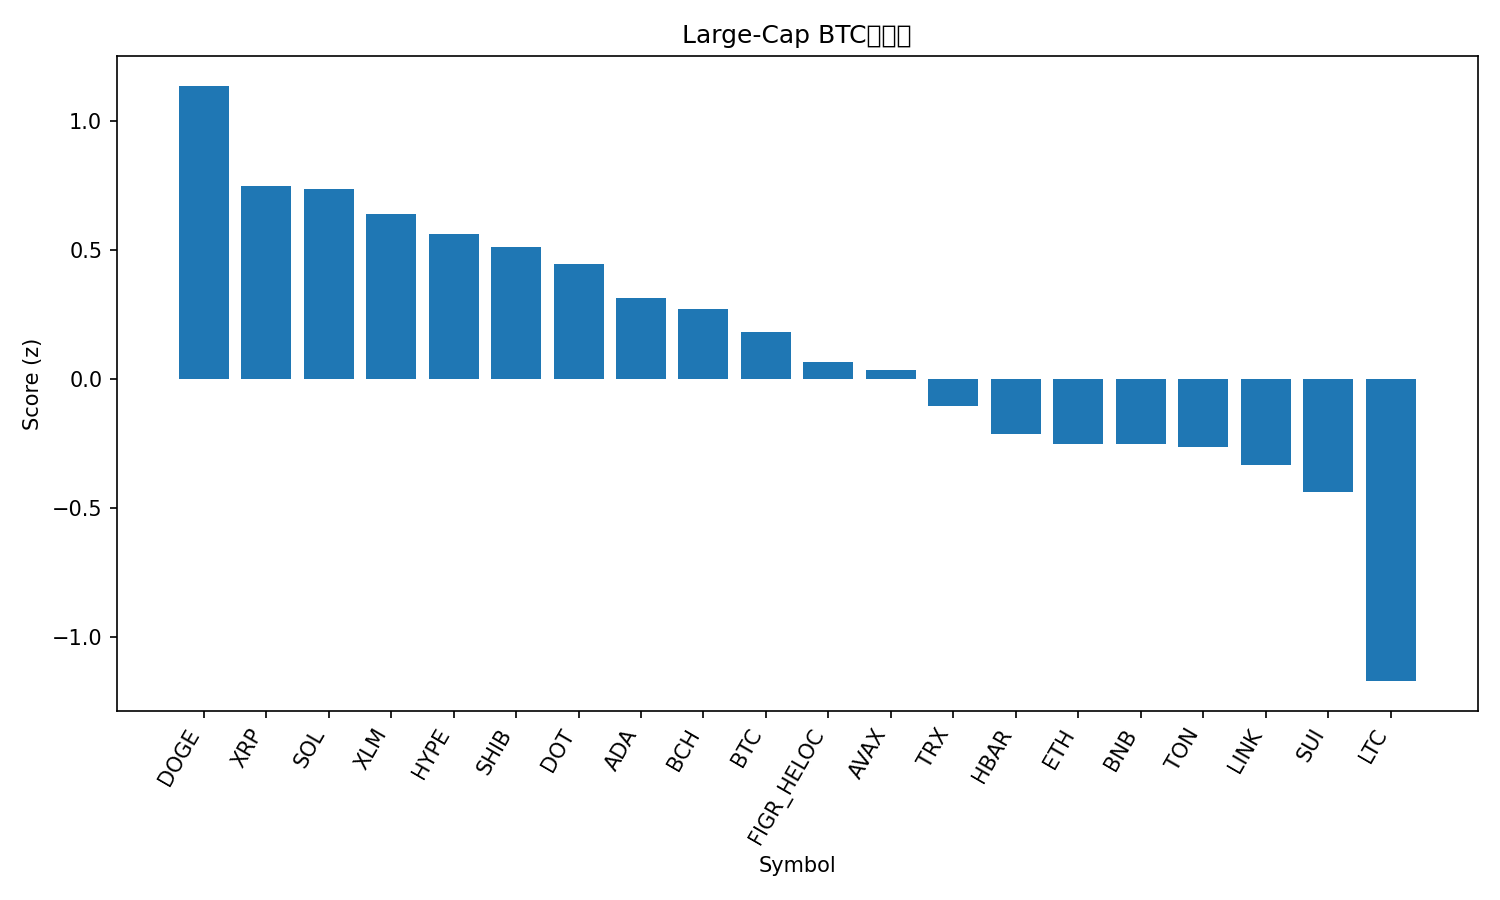

The table this chart was drawn from, first rows:
rank, name, symbol, price_btc, price_usd, pct_1h_btc, pct_24h_btc, pct_7d_btc, market_cap_rank, market_cap_usd, volume_usd, score
1, Dogecoin, DOGE, 2.09e-06, 0.232, -0.3318, 6.388, 7.021, 9, 34990685059, 2501365927, 1.135
2, XRP, XRP, 2.599e-05, 2.89, 0.1324, 1.866, 2.316, 3, 172187598461, 4295993685, 0.7452
3, Solana, SOL, 0.001872, 208.1, 0.08848, 2.231, 1.593, 6, 112733442105, 4896408321, 0.7349
4, Stellar, XLM, 3.28e-06, 0.3645, 0.1735, 1.209, 1.703, 22, 11563916669, 174292594, 0.6384
5, Hyperliquid, HYPE, 0.0004369, 48.56, -0.2564, 3.066, 5.941, 16, 13149759484, 245871574, 0.5625
6, Shiba Inu, SHIB, 1.13019e-10, 1.256e-05, 0.1037, 1.093, 1.332, 31, 7401586410, 144673456, 0.5121
7, Polkadot, DOT, 3.628e-05, 4.03, -0.5047, 4.175, 5.894, 33, 6144511197, 391101921, 0.4439
8, Cardano, ADA, 7.56e-06, 0.8407, -0.06818, 1.216, 1.324, 11, 30675224349, 1137025758, 0.3128
9, Bitcoin Cash, BCH, 0.005423, 602.9, -0.157, 0.3018, 8.989, 20, 12010096308, 157575953, 0.2715
10, Bitcoin, BTC, 1.0, 111187, 0.0, 0.0, 0.0, 1, 2213757428052, 24872166385, 0.1818
11, Figure Heloc, FIGR_HELOC, 9.04e-06, 1.0, 0.0, -0.1001, -1.238, 18, 12312684309, 18860, 0.06545
12, Avalanche, AVAX, 0.0002234, 24.83, -0.2338, 0.4384, 3.981, 23, 10482655096, 369664443, 0.03233
13, TRON, TRX, 2.97e-06, 0.3307, -0.06194, 0.1102, -5.291, 10, 31292422753, 953472349, -0.1059
14, Hedera, HBAR, 1.99e-06, 0.2213, -0.3233, 0.4241, 0.204, 25, 9379922636, 150122366, -0.2133
15, Ethereum, ETH, 0.03875, 4308, -0.1603, -0.3083, -4.831, 2, 519703591149, 16385921982, -0.2512
16, BNB, BNB, 0.00791, 879.3, -0.4353, 1.114, -0.5393, 5, 122351815305, 1040466807, -0.2514
17, Toncoin, TON, 2.785e-05, 3.1, -0.186, -0.1085, -3.74, 30, 7950135169, 80695690, -0.263
18, Chainlink, LINK, 0.0002029, 22.55, -0.231, 0.09089, -5.35, 13, 15284192302, 535383371, -0.3357
19, Sui, SUI, 3.057e-05, 3.4, -0.5534, 0.2418, 3.565, 19, 12118178954, 688114763, -0.438
20, Litecoin, LTC, 0.001024, 113.8, -1.091, 0.3481, 2.229, 28, 8674011737, 431585323, -1.171
21, Cronos, CRO, 2.32e-06, 0.258, -1.408, -3.189, -10.2, 27, 8674311140, 70731966, -2.665
